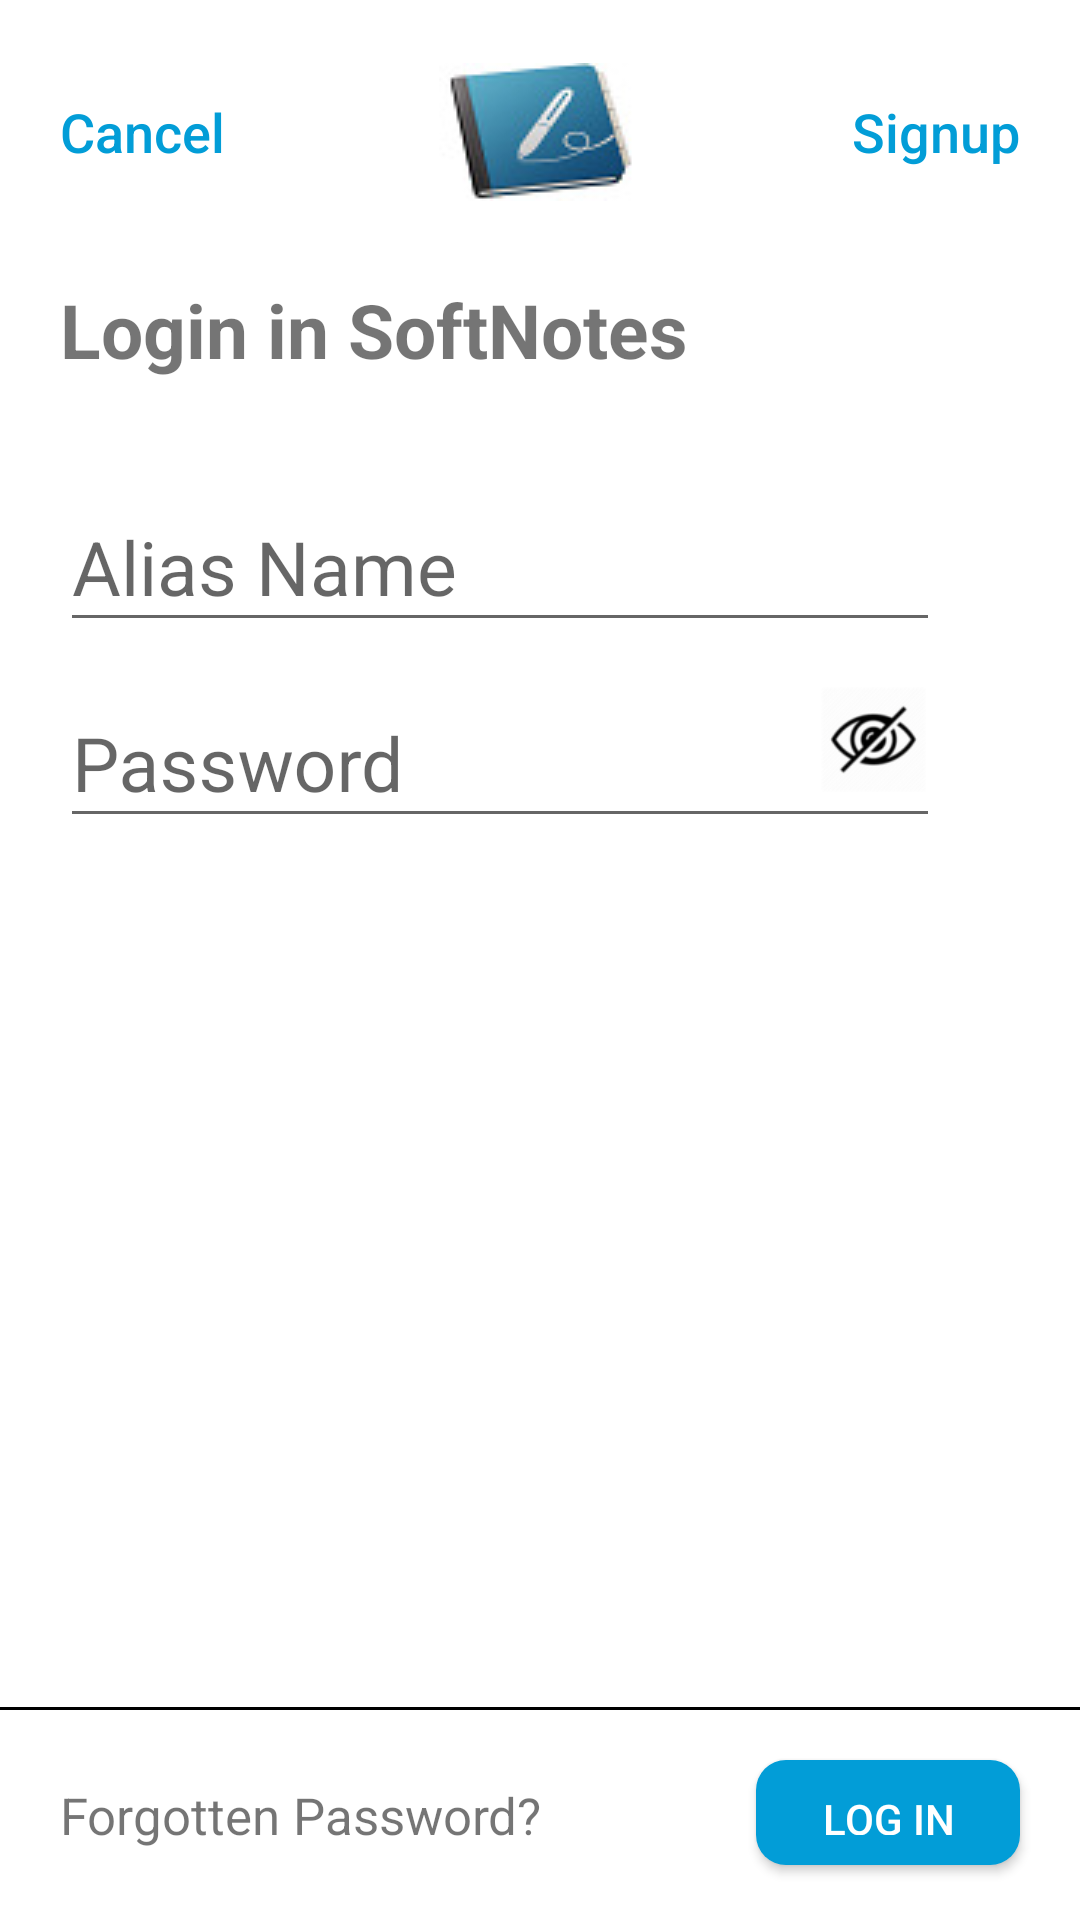

Write the Android layout XML for this screen, with the resource values it uses.
<!-- AndroidManifest.xml: application theme AppTheme -->
<!-- res/layout/activity_login.xml -->
<?xml version="1.0" encoding="utf-8"?>
<RelativeLayout xmlns:android="http://schemas.android.com/apk/res/android"
    xmlns:app="http://schemas.android.com/apk/res-auto"
    xmlns:tools="http://schemas.android.com/tools"
    android:layout_width="match_parent"
    android:layout_height="match_parent"
    android:background="#FFFFFF"
    tools:context=".Activity.LoginActivity">

    <LinearLayout
        android:id="@+id/ll"
        android:layout_width="match_parent"
        android:layout_height="wrap_content"
        android:layout_marginTop="20dp"
        android:gravity="center_vertical">

        <Button
            android:id="@+id/btn_cancel"
            android:layout_width="0dp"
            android:layout_height="wrap_content"
            android:layout_weight="1"
            android:background="@null"
            android:gravity="left|center_vertical"
            android:paddingLeft="20dp"
            android:text="Cancel"
            android:textAllCaps="false"
            android:textColor="#029dd7"
            android:textSize="18sp" />

        <ImageView
            android:layout_width="wrap_content"
            android:layout_height="wrap_content"
            android:background="@drawable/logo_white" />

        <Button
            android:id="@+id/btn_signup"
            android:layout_width="0dp"
            android:layout_height="wrap_content"
            android:layout_weight="1"
            android:background="@null"
            android:gravity="center_vertical|right"
            android:paddingRight="20dp"
            android:text="Signup"
            android:textAllCaps="false"
            android:textColor="#029dd7"
            android:textSize="18sp" />

    </LinearLayout>

    <TextView
        android:id="@+id/tv"
        android:layout_width="match_parent"
        android:layout_height="wrap_content"
        android:layout_below="@+id/ll"
        android:layout_marginTop="25dp"
        android:paddingLeft="20dp"
        android:text="Login in SoftNotes"
        android:textSize="25dp"
        android:textStyle="bold" />

    <android.support.design.widget.TextInputLayout
        android:id="@+id/til1"
        android:layout_width="wrap_content"
        android:layout_height="wrap_content"
        android:layout_alignParentStart="true"
        android:layout_below="@+id/tv"
        android:layout_marginTop="22dp"
        app:hintTextAppearance="@style/StyledTilEditTextFloatingLabel">

        <EditText
            android:id="@+id/ed_alias_name"
            android:layout_width="wrap_content"
            android:layout_height="wrap_content"
            android:layout_marginLeft="20dp"
            android:layout_marginRight="20dp"
            android:ems="10"
            android:hint="Alias Name"
            android:inputType="textEmailAddress"
            android:maxLines="1"
            android:singleLine="true"
            android:textSize="25dp" />
    </android.support.design.widget.TextInputLayout>

    <LinearLayout
        android:layout_width="match_parent"
        android:layout_height="wrap_content"
        android:layout_below="@+id/til1"
        android:orientation="horizontal">


        <android.support.design.widget.TextInputLayout
            android:id="@+id/til2"
            android:layout_width="wrap_content"
            android:layout_height="wrap_content"
            app:hintTextAppearance="@style/StyledTilEditTextFloatingLabel">

            <EditText
                android:id="@+id/ed_pass"
                android:layout_width="wrap_content"
                android:layout_height="wrap_content"
                android:layout_marginLeft="20dp"
                android:ems="10"
                android:hint="Password"
                android:inputType="textPassword"
                android:maxLines="1"
                android:paddingRight="50dp"
                android:singleLine="true"
                android:textColorHint="#f00"
                android:textSize="25dp" />

        </android.support.design.widget.TextInputLayout>

        <ImageView
            android:id="@+id/iv_show_hide_pass"
            android:layout_width="35dp"
            android:layout_height="35dp"
            android:layout_gravity="center_vertical"
            android:layout_marginLeft="-40dp"
            android:src="@drawable/hide" />


    </LinearLayout>


    <View
        android:layout_width="match_parent"
        android:layout_height="1dp"
        android:layout_above="@+id/last"
        android:layout_marginBottom="10dp"
        android:background="#000" />


    <LinearLayout
        android:id="@+id/last"
        android:layout_width="match_parent"
        android:layout_height="50dp"
        android:layout_alignParentBottom="true"
        android:layout_marginBottom="10dp">

        <TextView
            android:id="@+id/foregetPassword"
            android:layout_width="wrap_content"
            android:layout_height="match_parent"
            android:layout_marginLeft="20dp"
            android:gravity="center_vertical"
            android:text="Forgotten Password?"
            android:textSize="17sp" />

        <View
            android:layout_width="0dp"
            android:layout_height="match_parent"
            android:layout_weight="1" />


        <Button
            android:id="@+id/validate"
            android:layout_width="wrap_content"
            android:layout_height="wrap_content"
            android:layout_marginBottom="15dp"
            android:layout_marginRight="20dp"
            android:background="@drawable/button"
            android:text="LOG IN"
            android:textColor="#fff" />


    </LinearLayout>

</RelativeLayout>
<!-- resources referenced by this layout -->
<resources>
  <!-- drawable button (drawable) -->
  <shape xmlns:android="http://schemas.android.com/apk/res/android">
      <solid android:color="#029dd7" />
  
      <corners android:radius="10dp" />
      <padding
          android:bottom="10dp"
          android:left="10dp"
          android:right="10dp"
          android:top="10dp" />
  </shape>
  <!-- drawable hide: png bitmap (drawable-hdpi, 2363 bytes) -->
  <!-- drawable logo_white: jpeg bitmap (drawable, 3015 bytes) -->
  <style name="StyledTilEditTextFloatingLabel" parent="@android:style/TextAppearance">
          <item name="android:textColor">#029dd7</item>
      </style>
  <style name="AppTheme" parent="Theme.AppCompat.Light.DarkActionBar">
          
          <item name="colorPrimary">@color/colorPrimary</item>
          <item name="colorPrimaryDark">@color/colorPrimaryDark</item>
          <item name="colorAccent">@color/colorAccent</item>
      </style>
  <color name="colorPrimary">#029dd7</color>
  <color name="colorPrimaryDark">#029dd7</color>
  <color name="colorAccent">#029dd7</color>
</resources>
